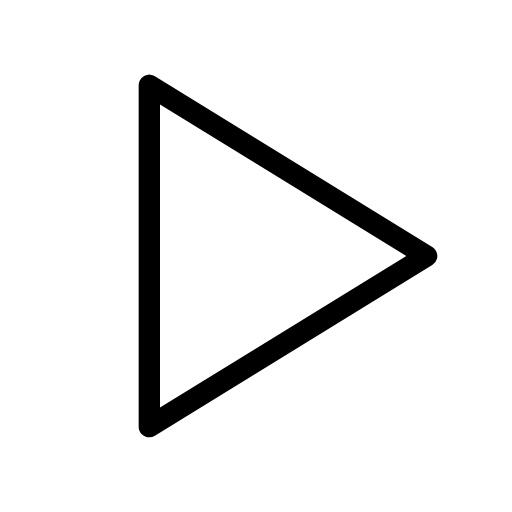
t = 0.00 s
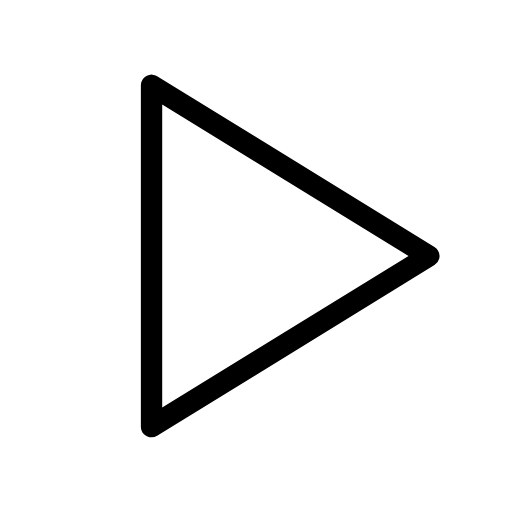
t = 0.20 s
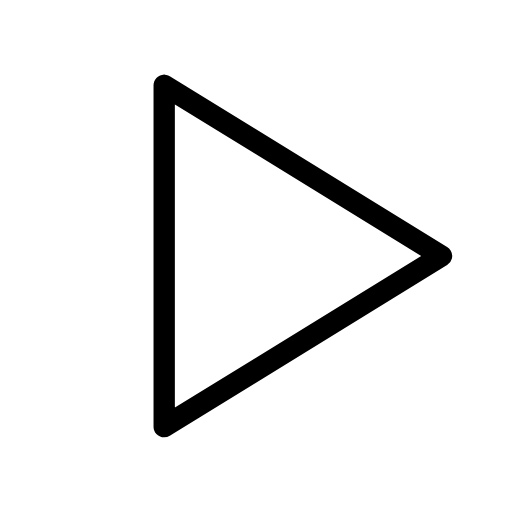
t = 0.60 s
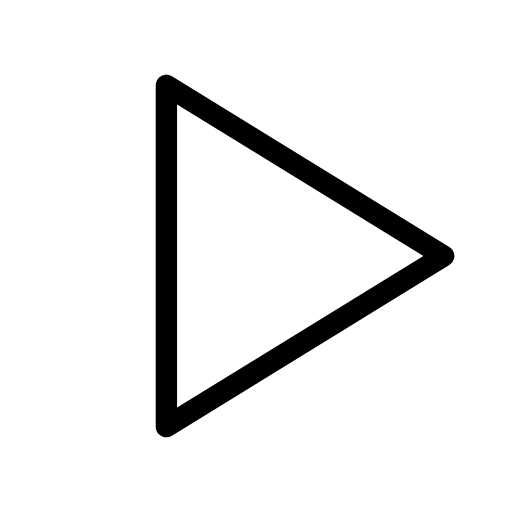
t = 0.80 s
t = 1.00 s: frame unchanged from t = 0.60 s, image omitted
t = 1.40 s: frame unchanged from t = 0.20 s, image omitted

The animated SVG that drew these frames (rendered in a browser with its animation timeline set to each time). Animation: 1 SMIL element (animateTransform=1); one cycle of 1.60 s, repeats indefinitely.

<svg xmlns="http://www.w3.org/2000/svg" width="24" height="24" viewBox="0 0 24 24" fill="none" stroke="currentColor"
     stroke-width="1" stroke-linecap="round" stroke-linejoin="round"
     class="icon icon-tabler icons-tabler-animated icon-tabler-player-play">
    <path stroke="none" d="M0 0h24v24H0z" fill="none"/>
    <g>
        <animateTransform attributeName="transform" type="translate" values="0 0;0.8 0;0 0" dur="1.6s" repeatCount="indefinite" keyTimes="0;0.5;1" calcMode="spline" keySplines="0.42 0 0.58 1;0.42 0 0.58 1"/>
        <path d="M7 4v16l13 -8l-13 -8"/>
    </g>
</svg>
